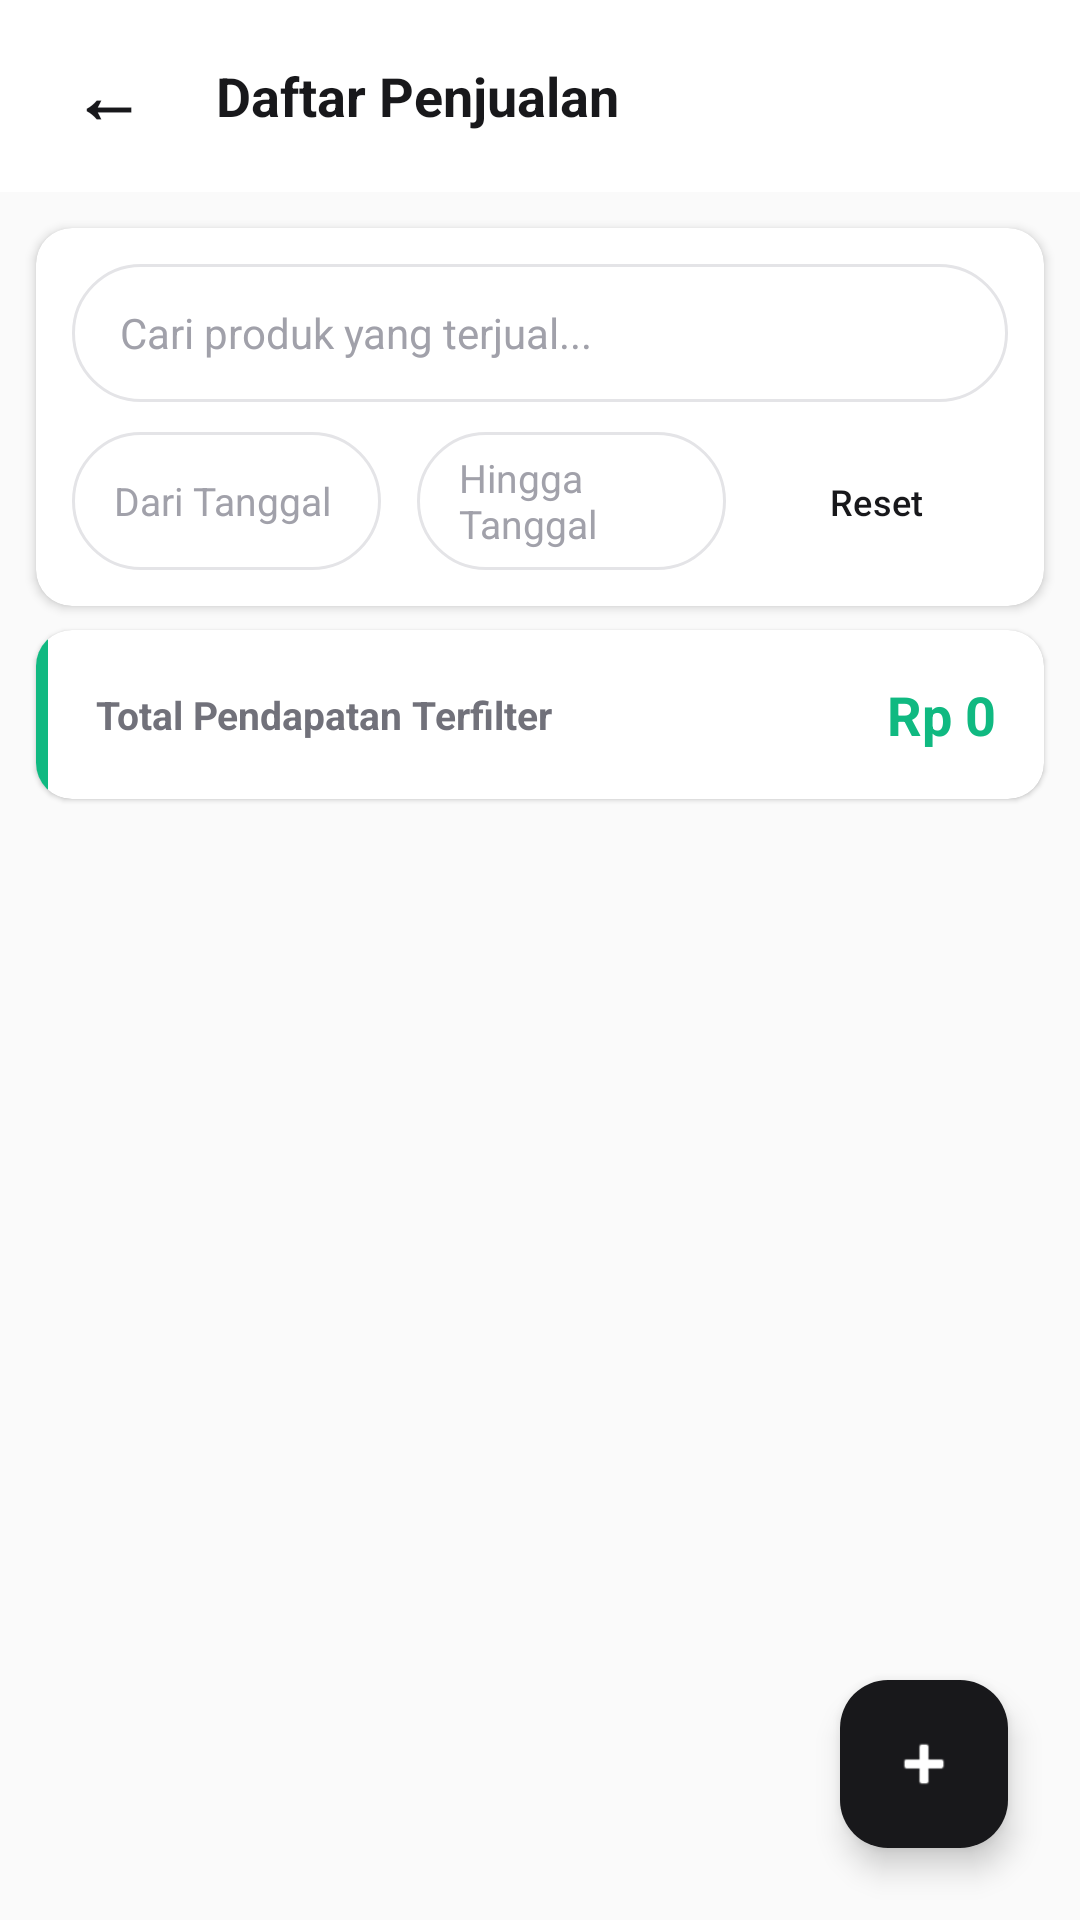

Produce the Android XML layout that renders to this screen, including the resource entries it uses.
<!-- AndroidManifest.xml: application theme Theme.CashFlowKuJava -->
<!-- res/layout/activity_sales.xml -->
<?xml version="1.0" encoding="utf-8"?>
<androidx.constraintlayout.widget.ConstraintLayout xmlns:android="http://schemas.android.com/apk/res/android"
    xmlns:app="http://schemas.android.com/apk/res-auto"
    xmlns:tools="http://schemas.android.com/tools"
    android:layout_width="match_parent"
    android:layout_height="match_parent"
    android:background="@color/colorBg">

    
    <RelativeLayout
        android:id="@+id/layout_header_sales"
        android:layout_width="match_parent"
        android:layout_height="64dp"
        android:background="@color/colorPrimary"
        android:paddingStart="16dp"
        android:paddingEnd="16dp"
        app:layout_constraintTop_toTopOf="parent">

        <TextView
            android:id="@+id/btn_back_sales"
            android:layout_width="wrap_content"
            android:layout_height="wrap_content"
            android:layout_centerVertical="true"
            android:text="←"
            android:textColor="@color/colorOnPrimary"
            android:textSize="24sp"
            android:textStyle="bold"
            android:clickable="true"
            android:focusable="true"
            android:padding="8dp" />

        <TextView
            android:layout_width="wrap_content"
            android:layout_height="wrap_content"
            android:layout_centerVertical="true"
            android:layout_toEndOf="@id/btn_back_sales"
            android:layout_marginStart="16dp"
            android:text="Daftar Penjualan"
            android:textColor="@color/colorOnPrimary"
            android:textSize="18sp"
            android:textStyle="bold" />
    </RelativeLayout>

    
    <androidx.cardview.widget.CardView
        android:id="@+id/card_filters_sales"
        android:layout_width="match_parent"
        android:layout_height="wrap_content"
        android:layout_margin="12dp"
        app:cardCornerRadius="12dp"
        app:cardElevation="2dp"
        app:layout_constraintTop_toBottomOf="@id/layout_header_sales">

        <LinearLayout
            android:layout_width="match_parent"
            android:layout_height="wrap_content"
            android:orientation="vertical"
            android:padding="12dp">

            
            <EditText
                android:id="@+id/et_search_sales"
                android:layout_width="match_parent"
                android:layout_height="46dp"
                android:background="@drawable/bg_pill"
                android:hint="Cari produk yang terjual..."
                android:textColorHint="@color/textMuted"
                android:textColor="@color/textPrimary"
                android:inputType="text"
                android:paddingStart="16dp"
                android:paddingEnd="16dp"
                android:textSize="14sp" />

            
            <LinearLayout
                android:layout_width="match_parent"
                android:layout_height="wrap_content"
                android:layout_marginTop="10dp"
                android:orientation="horizontal">

                <EditText
                    android:id="@+id/et_sales_from_date"
                    android:layout_width="0dp"
                    android:layout_height="46dp"
                    android:layout_weight="1"
                    android:layout_marginEnd="6dp"
                    android:background="@drawable/bg_pill"
                    android:clickable="true"
                    android:focusable="false"
                    android:hint="Dari Tanggal"
                    android:textColorHint="@color/textMuted"
                    android:textColor="@color/textPrimary"
                    android:inputType="none"
                    android:paddingStart="14dp"
                    android:paddingEnd="14dp"
                    android:textSize="13sp" />

                <EditText
                    android:id="@+id/et_sales_to_date"
                    android:layout_width="0dp"
                    android:layout_height="46dp"
                    android:layout_weight="1"
                    android:layout_marginStart="6dp"
                    android:background="@drawable/bg_pill"
                    android:clickable="true"
                    android:focusable="false"
                    android:hint="Hingga Tanggal"
                    android:textColorHint="@color/textMuted"
                    android:textColor="@color/textPrimary"
                    android:inputType="none"
                    android:paddingStart="14dp"
                    android:paddingEnd="14dp"
                    android:textSize="13sp" />

                <Button
                    android:id="@+id/btn_filter_sales_reset"
                    style="@style/Widget.CashFlowku.Button.Secondary"
                    android:layout_width="wrap_content"
                    android:layout_height="44dp"
                    android:layout_marginStart="6dp"
                    android:text="Reset"
                    android:textSize="12sp"
                    android:paddingStart="12dp"
                    android:paddingEnd="12dp"/>
            </LinearLayout>
        </LinearLayout>
    </androidx.cardview.widget.CardView>

    
    <androidx.cardview.widget.CardView
        android:id="@+id/card_summary_sales"
        android:layout_width="match_parent"
        android:layout_height="wrap_content"
        android:layout_marginStart="12dp"
        android:layout_marginEnd="12dp"
        android:layout_marginTop="8dp"
        app:cardCornerRadius="12dp"
        app:cardElevation="1dp"
        app:cardBackgroundColor="@color/colorCardBg"
        app:layout_constraintTop_toBottomOf="@id/card_filters_sales">

        <LinearLayout
            android:layout_width="match_parent"
            android:layout_height="wrap_content"
            android:orientation="horizontal">

            <View
                android:layout_width="4dp"
                android:layout_height="match_parent"
                android:background="@color/colorIncome" />

            <LinearLayout
                android:layout_width="match_parent"
                android:layout_height="wrap_content"
                android:orientation="horizontal"
                android:padding="16dp"
                android:gravity="center_vertical">

                <TextView
                    android:layout_width="0dp"
                    android:layout_height="wrap_content"
                    android:layout_weight="1"
                    android:text="Total Pendapatan Terfilter"
                    android:textColor="@color/textSecondary"
                    android:textSize="13sp"
                    android:textStyle="bold" />

                <TextView
                    android:id="@+id/tv_total_sales_summary"
                    android:layout_width="wrap_content"
                    android:layout_height="wrap_content"
                    android:text="Rp 0"
                    android:textColor="@color/colorIncome"
                    android:textSize="18sp"
                    android:textStyle="bold" />
            </LinearLayout>
        </LinearLayout>
    </androidx.cardview.widget.CardView>

    
    <androidx.recyclerview.widget.RecyclerView
        android:id="@+id/rv_sales_list"
        android:layout_width="match_parent"
        android:layout_height="0dp"
        android:layout_marginTop="8dp"
        android:paddingStart="12dp"
        android:paddingEnd="12dp"
        android:clipToPadding="false"
        app:layout_constraintBottom_toBottomOf="parent"
        app:layout_constraintTop_toBottomOf="@id/card_summary_sales"
        tools:listitem="@layout/item_transaction" />

    
    <TextView
        android:id="@+id/tv_empty_sales"
        android:layout_width="match_parent"
        android:layout_height="200dp"
        android:gravity="center"
        android:text="Belum ada transaksi penjualan."
        android:textColor="@color/textSecondary"
        android:visibility="gone"
        app:layout_constraintTop_toBottomOf="@id/card_summary_sales" />

    
    <com.google.android.material.floatingactionbutton.FloatingActionButton
        android:id="@+id/fab_add_sale"
        android:layout_width="wrap_content"
        android:layout_height="wrap_content"
        android:layout_margin="24dp"
        android:contentDescription="Tambah Penjualan"
        android:src="@android:drawable/ic_input_add"
        app:backgroundTint="@color/colorAccent"
        app:tint="@color/colorPrimary"
        app:layout_constraintBottom_toBottomOf="parent"
        app:layout_constraintEnd_toEndOf="parent" />

</androidx.constraintlayout.widget.ConstraintLayout>
<!-- res/layout/item_transaction.xml (included above) -->
<?xml version="1.0" encoding="utf-8"?>
<androidx.cardview.widget.CardView xmlns:android="http://schemas.android.com/apk/res/android"
    xmlns:app="http://schemas.android.com/apk/res-auto"
    xmlns:tools="http://schemas.android.com/tools"
    android:layout_width="match_parent"
    android:layout_height="wrap_content"
    android:layout_marginTop="6dp"
    android:layout_marginBottom="6dp"
    app:cardCornerRadius="12dp"
    app:cardElevation="1dp"
    app:cardBackgroundColor="@color/colorCardBg">

    <LinearLayout
        android:layout_width="match_parent"
        android:layout_height="wrap_content"
        android:gravity="center_vertical"
        android:orientation="horizontal"
        android:padding="16dp">

        
        <androidx.cardview.widget.CardView
            android:layout_width="44dp"
            android:layout_height="44dp"
            app:cardCornerRadius="8dp"
            app:cardElevation="0dp"
            app:cardBackgroundColor="@color/colorBorder">
            
            <FrameLayout
                android:layout_width="match_parent"
                android:layout_height="match_parent">

                <TextView
                    android:id="@+id/tv_trans_icon"
                    android:layout_width="match_parent"
                    android:layout_height="match_parent"
                    android:gravity="center"
                    android:text="💰"
                    android:textSize="20sp" />

                <ImageView
                    android:id="@+id/iv_trans_product_image"
                    android:layout_width="match_parent"
                    android:layout_height="match_parent"
                    android:scaleType="centerCrop"
                    android:visibility="gone"
                    android:contentDescription="Gambar Transaksi" />
            </FrameLayout>
        </androidx.cardview.widget.CardView>

        
        <LinearLayout
            android:layout_width="0dp"
            android:layout_height="wrap_content"
            android:layout_marginStart="14dp"
            android:layout_marginEnd="14dp"
            android:layout_weight="1"
            android:orientation="vertical">

            <TextView
                android:id="@+id/tv_trans_desc"
                android:layout_width="match_parent"
                android:layout_height="wrap_content"
                android:ellipsize="end"
                android:maxLines="1"
                android:text="Kopi Susu Gula Aren (x2)"
                android:textColor="@color/textPrimary"
                android:textSize="15sp"
                android:textStyle="bold" />

            <TextView
                android:id="@+id/tv_trans_date"
                android:layout_width="match_parent"
                android:layout_height="wrap_content"
                android:layout_marginTop="2dp"
                android:text="23 Mei 2026"
                android:textColor="@color/textSecondary"
                android:textSize="12sp" />
        </LinearLayout>

        
        <LinearLayout
            android:layout_width="wrap_content"
            android:layout_height="wrap_content"
            android:gravity="end"
            android:orientation="vertical">

            <TextView
                android:id="@+id/tv_trans_amount"
                android:layout_width="wrap_content"
                android:layout_height="wrap_content"
                android:text="+Rp 30.000"
                android:textColor="@color/colorIncome"
                android:textSize="15sp"
                android:textStyle="bold" />

            <TextView
                android:id="@+id/tv_trans_type"
                android:layout_width="wrap_content"
                android:layout_height="wrap_content"
                android:layout_marginTop="2dp"
                android:text="Tunai"
                android:textColor="@color/textMuted"
                android:textSize="11sp" />
        </LinearLayout>

    </LinearLayout>
</androidx.cardview.widget.CardView>
<!-- resources referenced by this layout -->
<resources>
  <color name="colorAccent">#18181B</color>
  <color name="colorBg">#FAFAFA</color>
  <color name="colorBorder">#E4E4E7</color>
  <color name="colorCardBg">#FFFFFF</color>
  <color name="colorIncome">#10B981</color>
  <color name="colorOnPrimary">#18181B</color>
  <color name="colorPrimary">#FFFFFF</color>
  <color name="textMuted">#A1A1AA</color>
  <color name="textPrimary">#18181B</color>
  <color name="textSecondary">#71717A</color>
  <!-- drawable bg_pill (drawable) -->
  <?xml version="1.0" encoding="utf-8"?>
  <selector xmlns:android="http://schemas.android.com/apk/res/android">
      <item android:state_focused="true">
          <shape android:shape="rectangle">
              <solid android:color="@color/colorCardBg" />
              <stroke android:width="1.5dp" android:color="@color/colorAccent" />
              <corners android:radius="24dp" />
          </shape>
      </item>
      <item>
          <shape android:shape="rectangle">
              <solid android:color="@color/colorCardBg" />
              <stroke android:width="1dp" android:color="@color/colorBorder" />
              <corners android:radius="24dp" />
          </shape>
      </item>
  </selector>
  <style name="Widget.CashFlowku.Button.Secondary" parent="Widget.Material3.Button.OutlinedButton">
          <item name="strokeColor">@color/colorAccent</item>
          <item name="strokeWidth">1dp</item>
          <item name="android:textColor">@color/colorAccent</item>
      </style>
  <style name="Theme.CashFlowKuJava" parent="Base.Theme.CashFlowKuJava" />
  <style name="Base.Theme.CashFlowKuJava" parent="Theme.Material3.DayNight.NoActionBar">
          
          <item name="colorPrimary">@color/colorPrimary</item>
          <item name="colorPrimaryDark">@color/colorPrimaryDark</item>
          <item name="colorAccent">@color/colorAccent</item>
          
          
          <item name="colorSecondary">@color/colorAccent</item>
          <item name="colorSecondaryContainer">@color/colorSurface</item>
          <item name="colorTertiary">@color/textSecondary</item>
          <item name="colorTertiaryContainer">@color/colorSurface</item>
          <item name="colorSurface">@color/colorSurface</item>
          <item name="colorSurfaceVariant">@color/colorBg</item>
          <item name="colorOutline">@color/colorBorder</item>
          
          
          <item name="colorOnPrimary">@color/colorOnPrimary</item>
          <item name="colorOnSecondary">@color/colorPrimary</item>
          <item name="colorOnSecondaryContainer">@color/textPrimary</item>
          <item name="colorOnTertiary">@color/colorPrimary</item>
          <item name="colorOnSurface">@color/textPrimary</item>
          <item name="colorOnSurfaceVariant">@color/textSecondary</item>
          
          <item name="android:windowBackground">@color/colorBg</item>
          <item name="android:statusBarColor">@color/colorPrimaryDark</item>
          
          
          <item name="android:textColorPrimary">@color/textPrimary</item>
          <item name="android:textColorSecondary">@color/textSecondary</item>
  
          
          <item name="alertDialogTheme">@style/Theme.CashFlowKuJava.AlertDialog</item>
          <item name="materialAlertDialogTheme">@style/Theme.CashFlowKuJava.AlertDialog</item>
      </style>
  <color name="colorPrimaryDark">#FAFAFA</color>
  <color name="colorSurface">#FFFFFF</color>
  <style name="Theme.CashFlowKuJava.AlertDialog" parent="ThemeOverlay.Material3.MaterialAlertDialog">
          
          <item name="colorPrimary">@color/colorAccent</item>
      </style>
</resources>
